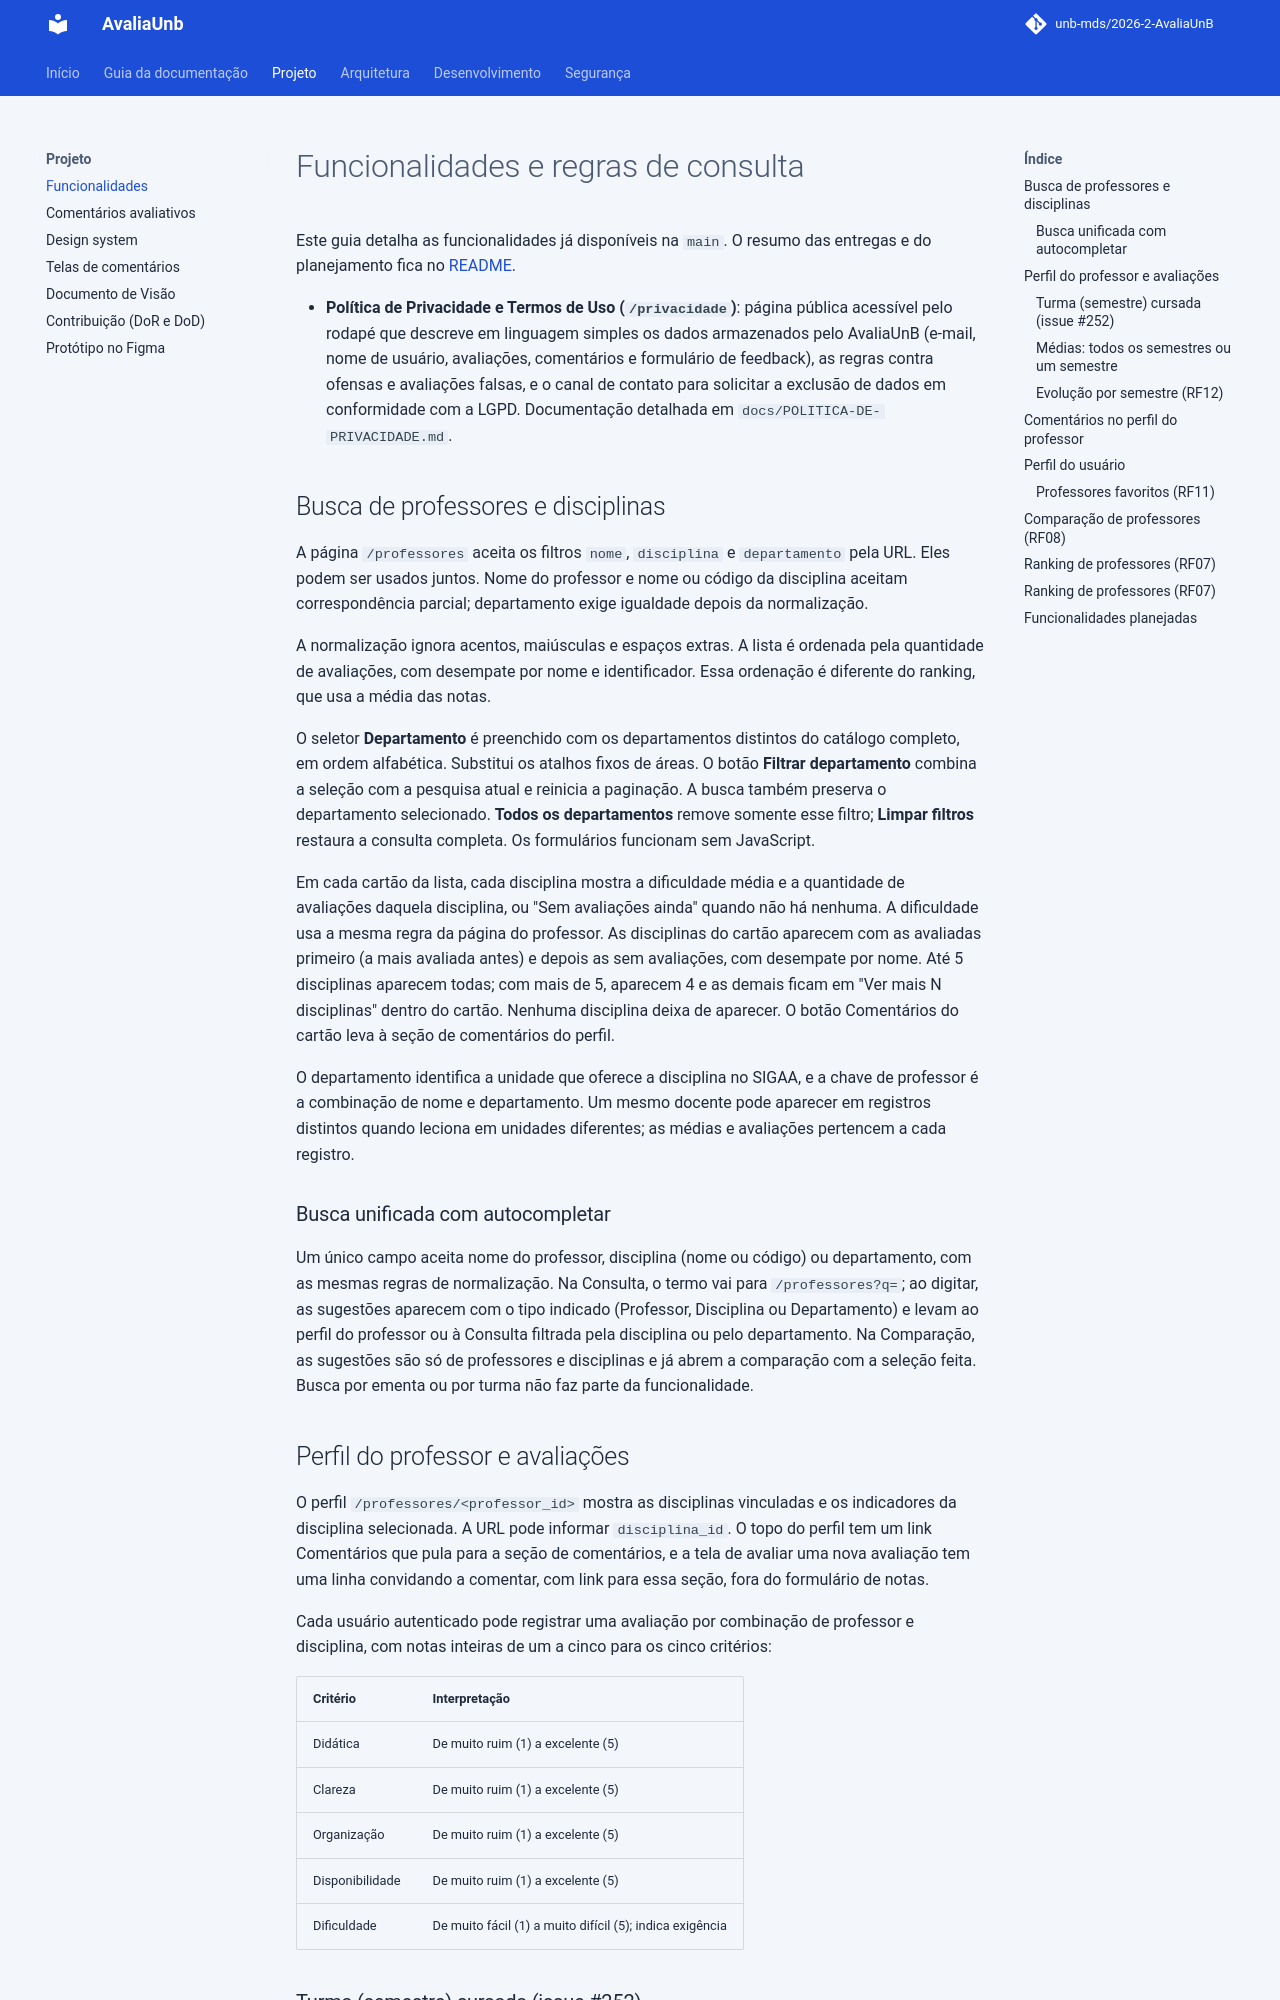

repository: unb-mds/2026-2-AvaliaAiUnB · page: FUNCIONALIDADES/index.html · generator: mkdocs

# Funcionalidades e regras de consulta

Este guia detalha as funcionalidades já disponíveis na `main`. O resumo das
entregas e do planejamento fica no
[README](https://github.com/unb-mds/2026-2-AvaliaUnB#funcionalidades-e-releases).

- **Política de Privacidade e Termos de Uso (`/privacidade`)**: página pública acessível pelo rodapé que descreve em linguagem simples os dados armazenados pelo AvaliaUnB (e-mail, nome de usuário, avaliações, comentários e formulário de feedback), as regras contra ofensas e avaliações falsas, e o canal de contato para solicitar a exclusão de dados em conformidade com a LGPD. Documentação detalhada em `docs/POLITICA-DE-PRIVACIDADE.md`.

## Busca de professores e disciplinas

A página `/professores` aceita os filtros `nome`, `disciplina` e `departamento`
pela URL. Eles podem ser usados juntos. Nome do professor e nome ou código da
disciplina aceitam correspondência parcial; departamento exige igualdade
depois da normalização.

A normalização ignora acentos, maiúsculas e espaços extras. A lista é ordenada
pela quantidade de avaliações, com desempate por nome e identificador.
Essa ordenação é diferente do ranking, que usa a média das notas.

O seletor **Departamento** é preenchido com os departamentos distintos do
catálogo completo, em ordem alfabética. Substitui os atalhos fixos de áreas.
O botão **Filtrar departamento** combina a seleção com a pesquisa atual e
reinicia a paginação. A busca também preserva o departamento selecionado.
**Todos os departamentos** remove somente esse filtro; **Limpar filtros**
restaura a consulta completa. Os formulários funcionam sem JavaScript.

Em cada cartão da lista, cada disciplina mostra a dificuldade média e a
quantidade de avaliações daquela disciplina, ou "Sem avaliações ainda" quando
não há nenhuma. A dificuldade usa a mesma regra da página do professor. As
disciplinas do cartão aparecem com as avaliadas primeiro (a mais avaliada antes)
e depois as sem avaliações, com desempate por nome. Até 5 disciplinas aparecem
todas; com mais de 5, aparecem 4 e as demais ficam em "Ver mais N disciplinas"
dentro do cartão. Nenhuma disciplina deixa de aparecer. O botão Comentários do
cartão leva à seção de comentários do perfil.

O departamento identifica a unidade que oferece a disciplina no SIGAA, e a
chave de professor é a combinação de nome e departamento. Um mesmo docente
pode aparecer em registros distintos quando leciona em unidades diferentes;
as médias e avaliações pertencem a cada registro.

### Busca unificada com autocompletar

Um único campo aceita nome do professor, disciplina (nome ou código) ou
departamento, com as mesmas regras de normalização. Na Consulta, o termo vai
para `/professores?q=`; ao digitar, as sugestões aparecem com o tipo indicado
(Professor, Disciplina ou Departamento) e levam ao perfil do professor ou à
Consulta filtrada pela disciplina ou pelo departamento. Na Comparação, as
sugestões são só de professores e disciplinas e já abrem a comparação com a
seleção feita. Busca por ementa ou por turma não faz parte da funcionalidade.

## Perfil do professor e avaliações

O perfil `/professores/<professor_id>` mostra as disciplinas vinculadas e os
indicadores da disciplina selecionada. A URL pode informar `disciplina_id`.
O topo do perfil tem um link Comentários que pula para a seção de comentários,
e a tela de avaliar uma nova avaliação tem uma linha convidando a comentar, com
link para essa seção, fora do formulário de notas.

Cada usuário autenticado pode registrar uma avaliação por combinação de
professor e disciplina, com notas inteiras de um a cinco para os cinco critérios:

| Critério | Interpretação |
|---|---|
| Didática | De muito ruim (1) a excelente (5) |
| Clareza | De muito ruim (1) a excelente (5) |
| Organização | De muito ruim (1) a excelente (5) |
| Disponibilidade | De muito ruim (1) a excelente (5) |
| Dificuldade | De muito fácil (1) a muito difícil (5); indica exigência |
